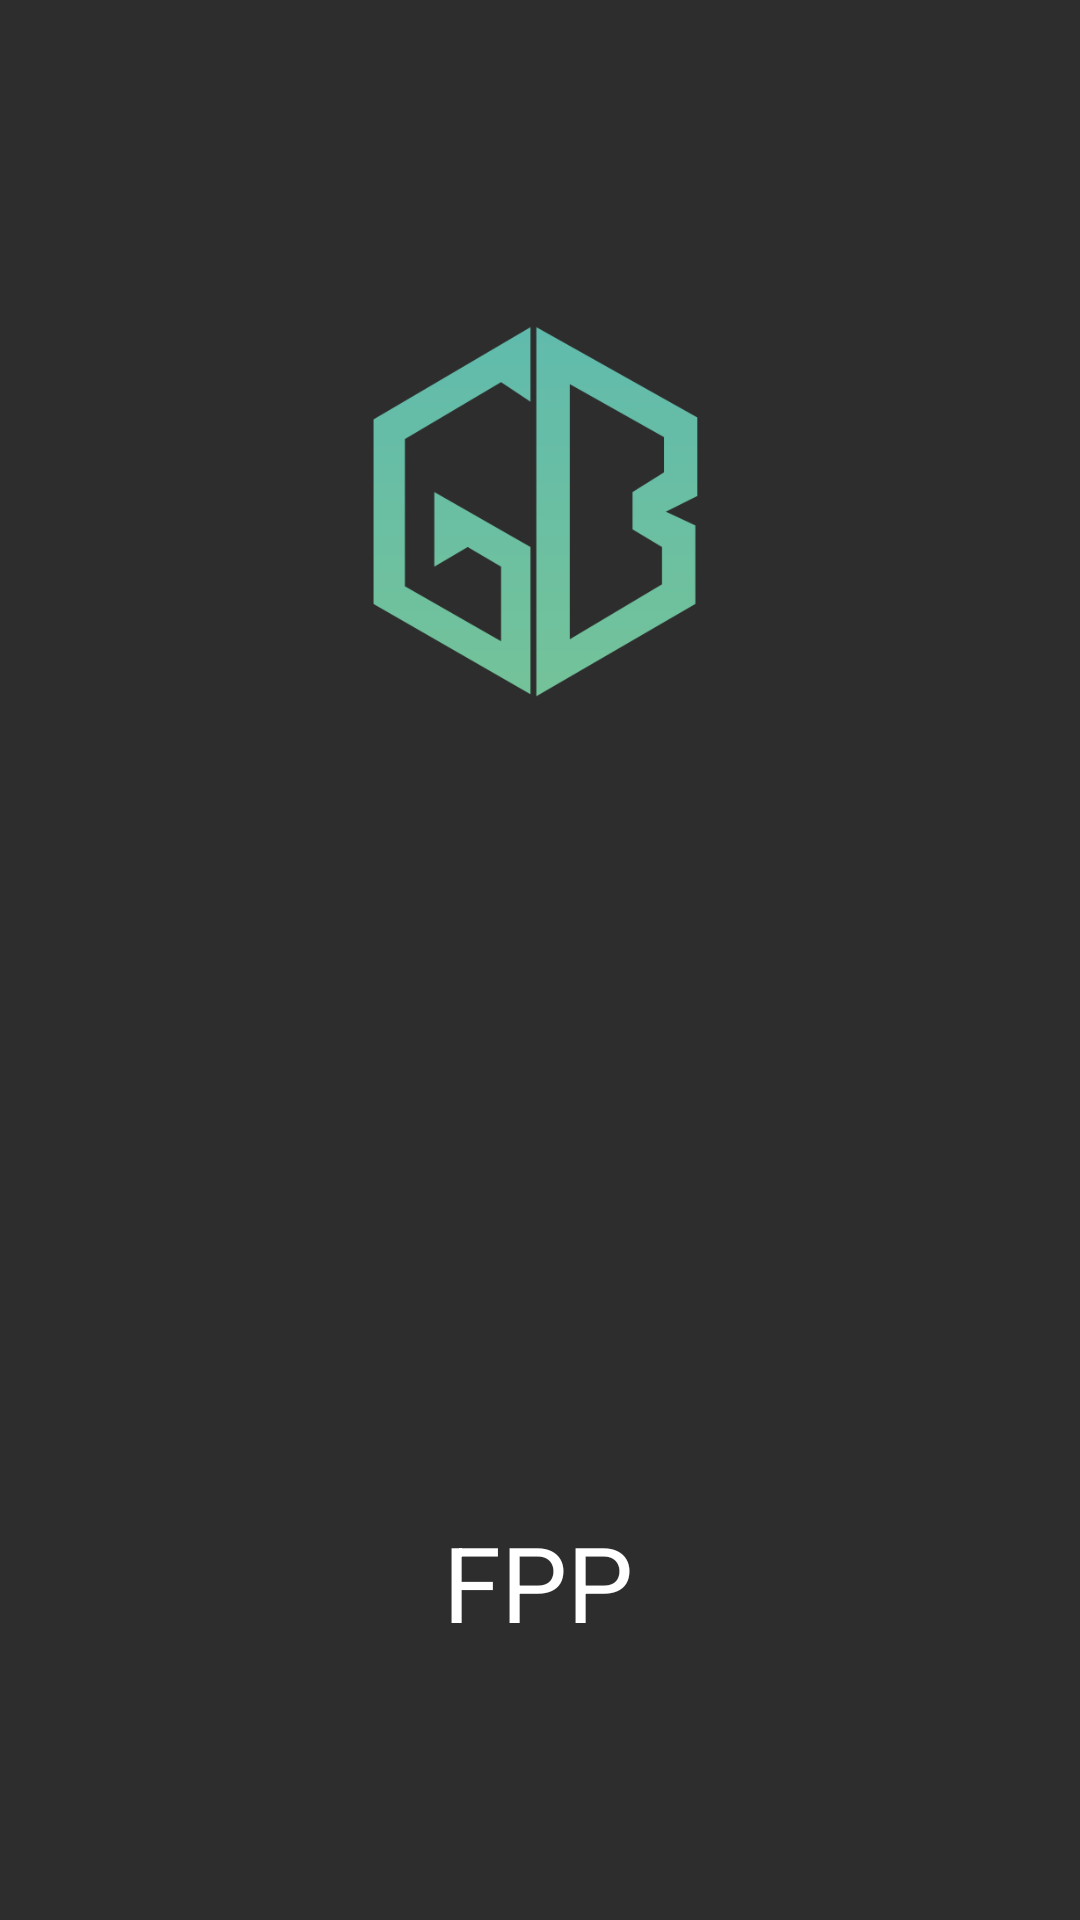

Android layout source for this screen:
<!-- AndroidManifest.xml: application theme Theme.GoldBlock -->
<!-- res/layout/activity_main.xml -->
<?xml version="1.0" encoding="utf-8"?>
<androidx.constraintlayout.widget.ConstraintLayout xmlns:android="http://schemas.android.com/apk/res/android"
    xmlns:app="http://schemas.android.com/apk/res-auto"
    xmlns:tools="http://schemas.android.com/tools"
    android:layout_width="match_parent"
    android:layout_height="match_parent"
    android:background="@color/init_color"
    tools:context=".ChoiceActivity">

    <ImageView
        android:id="@+id/main_icon"
        android:layout_width="150dp"
        android:layout_height="150dp"
        android:contentDescription="@string/main_icon"
        app:layout_constraintBottom_toBottomOf="parent"
        app:layout_constraintEnd_toEndOf="parent"
        app:layout_constraintStart_toStartOf="parent"
        app:layout_constraintTop_toTopOf="parent"
        app:layout_constraintVertical_bias="0.19999999"
        app:srcCompat="@drawable/main_icon" />

    <TextView
        android:id="@+id/main_name"
        android:layout_width="wrap_content"
        android:layout_height="wrap_content"
        android:text="@string/icon_name"
        android:textColor="@color/white"
        android:textSize="35dp"
        app:layout_constraintBottom_toBottomOf="parent"
        app:layout_constraintEnd_toEndOf="parent"
        app:layout_constraintHorizontal_bias="0.498"
        app:layout_constraintStart_toStartOf="parent"
        app:layout_constraintTop_toBottomOf="@+id/main_icon"
        app:layout_constraintVertical_bias="0.741" />


</androidx.constraintlayout.widget.ConstraintLayout>
<!-- resources referenced by this layout -->
<resources>
  <color name="init_color">#2D2D2D</color>
  <color name="white">#FFFFFFFF</color>
  <!-- drawable main_icon: png bitmap (drawable, 11152 bytes) -->
  <string name="icon_name">FPP</string>
  <string name="main_icon">main_icon</string>
  <style name="Theme.GoldBlock" parent="Base.Theme.GoldBlock" />
  <style name="Base.Theme.GoldBlock" parent="Theme.AppCompat">
          
          
          <item name="windowNoTitle">true</item>
      </style>
</resources>
